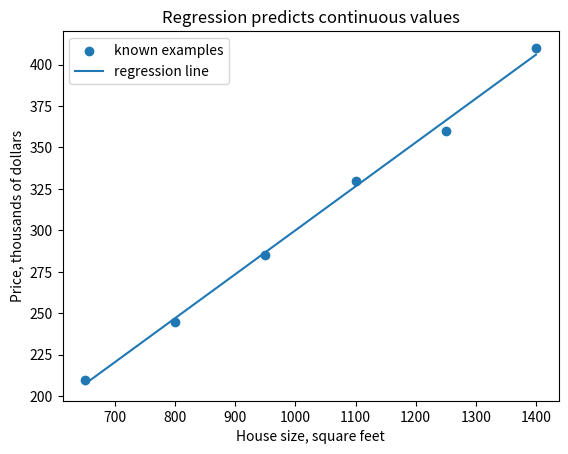
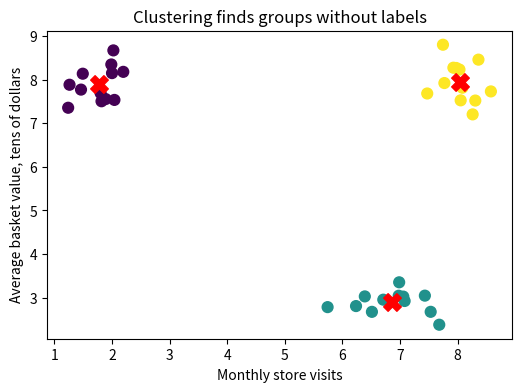

The script that saved these images, in order:
#@title Python Code - Supervised Versus Unsupervised

# Compare learning families using tiny data.
# Supervised examples include known target answers.
# Unsupervised examples use features without targets.

import numpy as np

# Create a tiny feature matrix.
features = np.array([
    [650, 3, 1200],
    [900, 4, 1800],
    [500, 2, 900],
])

# Create supervised target values.
prices = np.array([250000, 410000, 190000])

# Create unsupervised customer features.
customers = np.array([
    [12, 80],
    [2, 15],
    [10, 75],
])

# Validate the supervised framing.
assert features.shape[0] == prices.shape[0]

# Validate the unsupervised framing.
assert customers.shape[1] == 2

# Summarize supervised learning inputs.
print("Supervised: fit with X features and y targets.")

# Show supervised dataset shape.
print(f"House X shape: {features.shape}, y shape: {prices.shape}")

# Summarize unsupervised learning inputs.
print("Unsupervised: fit with X features only.")

# Show unsupervised dataset shape.
print(f"Customer X shape: {customers.shape}, no y array.")

# Connect examples to problem families.
print("Classification predicts categories; regression predicts numbers.")

# Connect examples to exploratory families.
print("Clustering groups samples; reduction compresses features.")

# Frame a simple evaluation split.
train_rows = [0, 1]

# Keep one row as unseen data.
test_rows = [2]

# Report the split idea.
print(f"Train samples: {len(train_rows)}, test samples: {len(test_rows)}")



#@title Python Code - Classification Tasks

# Classification predicts categories from example features.
# Labels are known during supervised training.
# This tiny example avoids external libraries.

# Store samples as simple feature dictionaries.
samples = [
    {"length_cm": 2.0, "width_cm": 1.0},
    {"length_cm": 2.5, "width_cm": 1.2},

    {"length_cm": 8.0, "width_cm": 3.0},
    {"length_cm": 9.0, "width_cm": 3.5},
]

# Store target class labels separately.
targets = ["small", "small", "large", "large"]

# Split examples into training and evaluation parts.
train_samples = samples[:3]
train_targets = targets[:3]

eval_samples = samples[3:]
eval_targets = targets[3:]

# Validate matching sample and target counts.
assert len(samples) == len(targets)
assert len(eval_samples) == len(eval_targets)

# Define a simple rule-based classifier.
def classify_item(item):
    total_size = item["length_cm"] + item["width_cm"]
    return "large" if total_size >= 10 else "small"

# Predict labels for evaluation samples.
predictions = [classify_item(item) for item in eval_samples]

# Count correct categorical predictions.
correct = sum(p == y for p, y in zip(predictions, eval_targets))
accuracy = correct / len(eval_targets)

# Print a compact classification summary.
print("Task type: classification")
print("Samples:", len(samples), "Features per sample:", 2)
print("Target labels:", sorted(set(targets)))
print("Evaluation prediction:", predictions[0])
print("Evaluation truth:", eval_targets[0])
print("Evaluation accuracy:", accuracy)



#@title Python Code - Predicting Continuous Values

# Regression predicts numbers on continuous scales.
# This example uses simple house data.
# We compare predictions with actual values.

import numpy as np
import matplotlib.pyplot as plt

# Store one feature, house size.
sizes_sqft = np.array([650, 800, 950, 1100, 1250, 1400])

# Store the continuous target, price.
prices_k = np.array([210, 245, 285, 330, 360, 410])

# Validate matching sample counts.
assert sizes_sqft.shape[0] == prices_k.shape[0]

# Fit a simple straight line.
slope, intercept = np.polyfit(sizes_sqft, prices_k, 1)

# Predict prices for new homes.
new_sizes = np.array([900, 1200, 1500])
predicted_prices = slope * new_sizes + intercept

# Print a compact regression summary.
print("Task type: regression")
print("Feature: house size in square feet")
print("Target: price in thousands of dollars")

# Show continuous predictions clearly.
for size, price in zip(new_sizes, predicted_prices):
    print(f"{size} sqft -> predicted price: ${price:.1f}k")

# Plot examples and fitted line.
plt.scatter(sizes_sqft, prices_k, label="known examples")
plt.plot(sizes_sqft, slope * sizes_sqft + intercept, label="regression line")

# Label the regression plot.
plt.xlabel("House size, square feet")
plt.ylabel("Price, thousands of dollars")
plt.title("Regression predicts continuous values")

# Display one compact visual result.
plt.legend()
plt.show()



#@title Python Code - Clustering Tasks

# Clustering discovers groups without target labels.
# This example uses simple customer features.
# We implement tiny clustering with NumPy.

import numpy as np
import matplotlib.pyplot as plt

# Set a seed for repeatable results.
rng = np.random.default_rng(7)

# Create three unlabeled customer behavior groups.
cluster_a = rng.normal([2, 8], [0.4, 0.5], (12, 2))
cluster_b = rng.normal([7, 3], [0.5, 0.4], (12, 2))

cluster_c = rng.normal([8, 8], [0.4, 0.4], (12, 2))
features = np.vstack([cluster_a, cluster_b, cluster_c])

# Validate the sample and feature layout.
assert features.shape == (36, 2)

# Choose starting centers from real samples.
centers = features[[0, 12, 24]].copy()

# Repeat assignment and center updates briefly.
for step in range(6):
    distances = ((features[:, None, :] - centers[None, :, :]) ** 2).sum(axis=2)
    labels = distances.argmin(axis=1)
    centers = np.array([features[labels == k].mean(axis=0) for k in range(3)])

# Summarize discovered clusters, not known targets.
print("Task type: clustering, an unsupervised learning problem")
print("Samples:", features.shape[0], "Features per sample:", features.shape[1])
print("Target column provided? No")
print("Discovered cluster sizes:", np.bincount(labels).tolist())

# Plot the discovered customer groups.
plt.figure(figsize=(6, 4))
plt.scatter(features[:, 0], features[:, 1], c=labels, cmap="viridis", s=60)
plt.scatter(centers[:, 0], centers[:, 1], c="red", marker="X", s=160)
plt.xlabel("Monthly store visits")
plt.ylabel("Average basket value, tens of dollars")
plt.title("Clustering finds groups without labels")
plt.show()



#@title Python Code - Samples and Features

# Frame rows as samples.
# Frame columns as features.
# Keep targets separate.

# Import pandas for tabular framing.
import pandas as pd

# Create a tiny housing dataset.
homes = pd.DataFrame(
    {
        "square_feet": [850, 1200, 1600, 2100],
        "bedrooms": [1, 2, 3, 4],

        "distance_km": [1.2, 3.5, 5.0, 8.4],
        "price_usd": [220000, 310000, 410000, 560000],
    }
)

# Separate features from the target.
feature_names = ["square_feet", "bedrooms", "distance_km"]
target_name = "price_usd"

# Build feature matrix and target vector.
X = homes[feature_names]
y = homes[target_name]

# Validate the framing before modeling.
assert len(X) == len(y)
assert X.shape[1] == len(feature_names)

# Make a simple evaluation split.
train_rows = [0, 1, 2]
test_rows = [3]

# Select training and testing samples.
X_train = X.iloc[train_rows]
X_test = X.iloc[test_rows]

# Select matching target values.
y_train = y.iloc[train_rows]
y_test = y.iloc[test_rows]

# Print a compact framing summary.
print(f"Samples: {len(homes)} rows")
print(f"Features: {list(X.columns)}")
print(f"Target: {target_name}")
print(f"X shape: {X.shape}")
print(f"y length: {len(y)}")
print(f"Train samples: {len(X_train)}")
print(f"Test samples: {len(X_test)}")
print("One sample features:", X_test.iloc[0].to_dict())



#@title Python Code - Evaluation Splits

# Evaluation splits protect honest model assessment.
# We frame samples, features, and targets.
# Small synthetic data keeps output readable.

import random
import pandas as pd

# Use a deterministic seed for reproducible splitting.
random.seed(7)

# Create tiny supervised data with features and targets.
rows = []
for applicant_id in range(1, 13):
    income = 35 + applicant_id * 4
    debt = 18 + applicant_id % 5
    defaulted = int(debt > 20 and income < 70)
    rows.append([applicant_id, income, debt, defaulted])

# Store samples as a small labeled table.
columns = ["id", "income_k", "debt_k", "defaulted"]
data = pd.DataFrame(rows, columns=columns)

# Separate features from the supervised target.
features = data[["income_k", "debt_k"]]
target = data["defaulted"]

# Shuffle sample positions before assigning split names.
indices = list(data.index)
random.shuffle(indices)

# Use simple train, validation, and test sizes.
train_ids = indices[:7]
valid_ids = indices[7:9]
test_ids = indices[9:]

# Validate that every sample appears exactly once.
all_ids = train_ids + valid_ids + test_ids
assert len(set(all_ids)) == len(data)

# Attach split labels without changing feature values.
data["split"] = "unused"
data.loc[train_ids, "split"] = "train"
data.loc[valid_ids, "split"] = "validation"
data.loc[test_ids, "split"] = "test"

# Summarize the framed dataset without printing everything.
split_counts = data["split"].value_counts().sort_index()
feature_shape = features.shape
target_shape = target.shape

# Print concise teaching results for learners.
print("Samples:", len(data))
print("Feature matrix shape:", feature_shape)
print("Target vector shape:", target_shape)
print("Split counts:", split_counts.to_dict())
print("Test ids held back:", sorted(data.loc[test_ids, "id"].tolist()))
